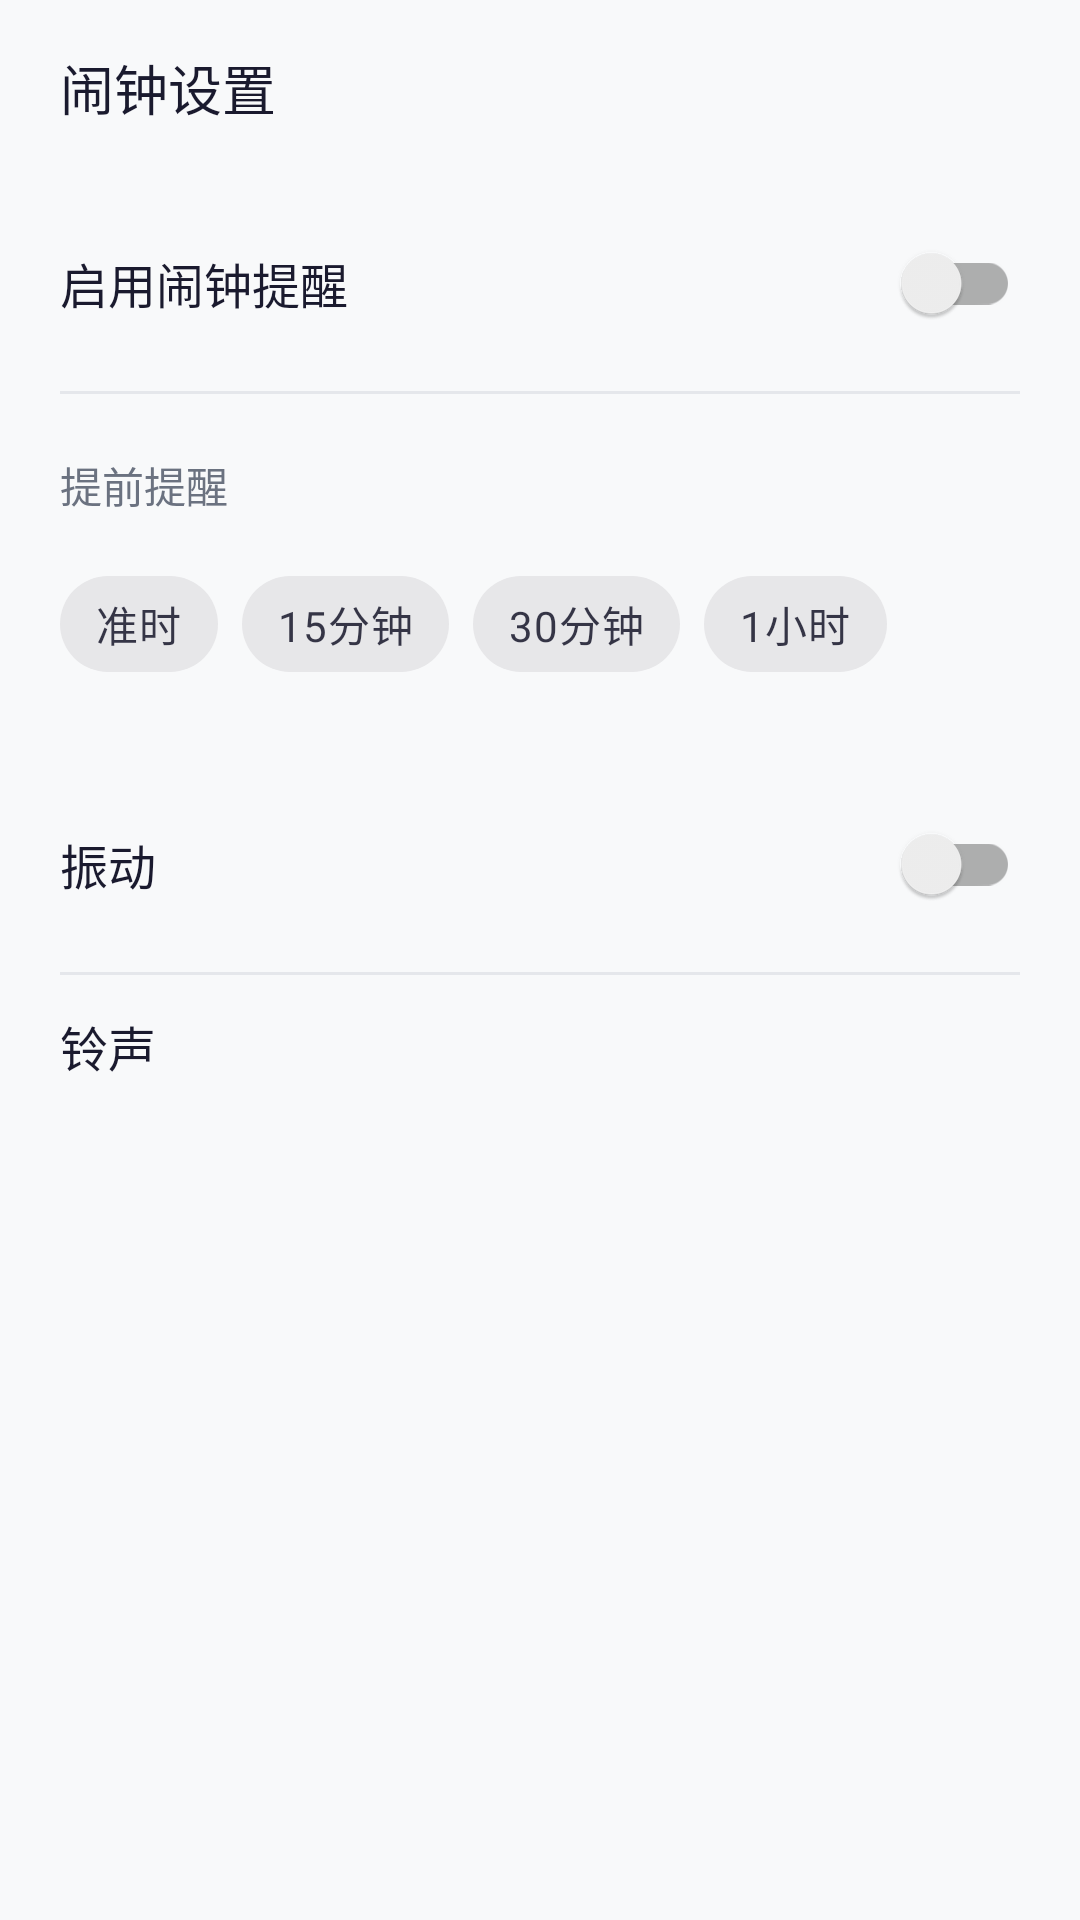

Produce the Android XML layout that renders to this screen, including the resource entries it uses.
<!-- AndroidManifest.xml: application theme Theme.ShiftCalendar -->
<!-- res/layout/fragment_settings.xml -->
<?xml version="1.0" encoding="utf-8"?>
<ScrollView
    xmlns:android="http://schemas.android.com/apk/res/android"
    android:layout_width="match_parent"
    android:layout_height="match_parent"
    android:fillViewport="true">

    <LinearLayout
        android:layout_width="match_parent"
        android:layout_height="wrap_content"
        android:orientation="vertical"
        android:paddingHorizontal="20dp"
        android:paddingTop="16dp"
        android:paddingBottom="32dp">

        <TextView
            android:layout_width="wrap_content"
            android:layout_height="wrap_content"
            android:text="@string/settings_section_alarm"
            android:textColor="@color/text_primary"
            android:textSize="18sp"
            android:fontFamily="sans-serif-medium"
            android:layout_marginBottom="16dp" />

        
        <LinearLayout
            android:layout_width="match_parent"
            android:layout_height="wrap_content"
            android:gravity="center_vertical"
            android:orientation="horizontal"
            android:paddingVertical="12dp">

            <TextView
                android:layout_width="0dp"
                android:layout_height="wrap_content"
                android:layout_weight="1"
                android:text="@string/settings_alarm_enabled"
                android:textColor="@color/text_primary"
                android:textSize="16sp" />

            <androidx.appcompat.widget.SwitchCompat
                android:id="@+id/switchAlarmEnabled"
                android:layout_width="wrap_content"
                android:layout_height="wrap_content" />
        </LinearLayout>

        <View
            android:layout_width="match_parent"
            android:layout_height="1dp"
            android:background="@color/divider" />

        
        <TextView
            android:layout_width="wrap_content"
            android:layout_height="wrap_content"
            android:layout_marginTop="20dp"
            android:layout_marginBottom="12dp"
            android:text="@string/settings_lead_time"
            android:textColor="@color/text_secondary"
            android:textSize="14sp" />

        <LinearLayout
            android:layout_width="match_parent"
            android:layout_height="wrap_content"
            android:orientation="horizontal">

            <com.google.android.material.chip.Chip
                android:id="@+id/chipLead0"
                android:layout_width="wrap_content"
                android:layout_height="wrap_content"
                android:text="@string/settings_lead_0"
                android:layout_marginEnd="8dp"
                style="@style/Widget.MaterialComponents.Chip.Filter" />

            <com.google.android.material.chip.Chip
                android:id="@+id/chipLead15"
                android:layout_width="wrap_content"
                android:layout_height="wrap_content"
                android:text="@string/settings_lead_15"
                android:layout_marginEnd="8dp"
                style="@style/Widget.MaterialComponents.Chip.Filter" />

            <com.google.android.material.chip.Chip
                android:id="@+id/chipLead30"
                android:layout_width="wrap_content"
                android:layout_height="wrap_content"
                android:text="@string/settings_lead_30"
                android:layout_marginEnd="8dp"
                style="@style/Widget.MaterialComponents.Chip.Filter" />

            <com.google.android.material.chip.Chip
                android:id="@+id/chipLead60"
                android:layout_width="wrap_content"
                android:layout_height="wrap_content"
                android:text="@string/settings_lead_60"
                style="@style/Widget.MaterialComponents.Chip.Filter" />
        </LinearLayout>

        
        <LinearLayout
            android:layout_width="match_parent"
            android:layout_height="wrap_content"
            android:layout_marginTop="20dp"
            android:gravity="center_vertical"
            android:orientation="horizontal"
            android:paddingVertical="12dp">

            <TextView
                android:layout_width="0dp"
                android:layout_height="wrap_content"
                android:layout_weight="1"
                android:text="@string/settings_vibrate"
                android:textColor="@color/text_primary"
                android:textSize="16sp" />

            <androidx.appcompat.widget.SwitchCompat
                android:id="@+id/switchVibrate"
                android:layout_width="wrap_content"
                android:layout_height="wrap_content" />
        </LinearLayout>

        <View
            android:layout_width="match_parent"
            android:layout_height="1dp"
            android:background="@color/divider" />

        
        <LinearLayout
            android:id="@+id/layoutRingtone"
            android:layout_width="match_parent"
            android:layout_height="wrap_content"
            android:gravity="center_vertical"
            android:orientation="horizontal"
            android:paddingVertical="12dp"
            android:background="?attr/selectableItemBackground">

            <TextView
                android:layout_width="0dp"
                android:layout_height="wrap_content"
                android:layout_weight="1"
                android:text="@string/settings_ringtone"
                android:textColor="@color/text_primary"
                android:textSize="16sp" />

            <TextView
                android:id="@+id/tvRingtoneValue"
                android:layout_width="wrap_content"
                android:layout_height="wrap_content"
                android:textColor="@color/text_secondary"
                android:textSize="14sp"
                android:maxLines="1"
                android:ellipsize="end" />
        </LinearLayout>
    </LinearLayout>
</ScrollView>
<!-- resources referenced by this layout -->
<resources>
  <color name="divider">#E5E7EB</color>
  <color name="text_primary">#1A1A2E</color>
  <color name="text_secondary">#6B7280</color>
  <string name="settings_alarm_enabled">启用闹钟提醒</string>
  <string name="settings_lead_0">准时</string>
  <string name="settings_lead_15">15分钟</string>
  <string name="settings_lead_30">30分钟</string>
  <string name="settings_lead_60">1小时</string>
  <string name="settings_lead_time">提前提醒</string>
  <string name="settings_ringtone">铃声</string>
  <string name="settings_section_alarm">闹钟设置</string>
  <string name="settings_vibrate">振动</string>
  <style name="Theme.ShiftCalendar" parent="Theme.MaterialComponents.DayNight.NoActionBar">
          <item name="colorPrimary">@color/accent</item>
          <item name="colorPrimaryVariant">@color/accent_light</item>
          <item name="colorOnPrimary">@color/surface</item>
          <item name="colorSecondary">@color/accent</item>
          <item name="android:colorBackground">@color/background_primary</item>
          <item name="colorSurface">@color/surface</item>
          <item name="colorOnSurface">@color/text_primary</item>
          <item name="android:textColorPrimary">@color/text_primary</item>
          <item name="android:textColorSecondary">@color/text_secondary</item>
          <item name="android:windowBackground">@color/background_primary</item>
          <item name="android:navigationBarColor">@color/background_primary</item>
          <item name="android:statusBarColor">@color/background_primary</item>
          <item name="android:windowLightStatusBar">true</item>
          <item name="android:forceDarkAllowed">false</item>
          <item name="android:divider">@color/divider</item>
          <item name="android:listDivider">@color/divider</item>
      </style>
  <color name="accent">#4A6FA5</color>
  <color name="accent_light">#E8EEF5</color>
  <color name="surface">#FFFFFF</color>
  <color name="background_primary">#F8F9FA</color>
</resources>
